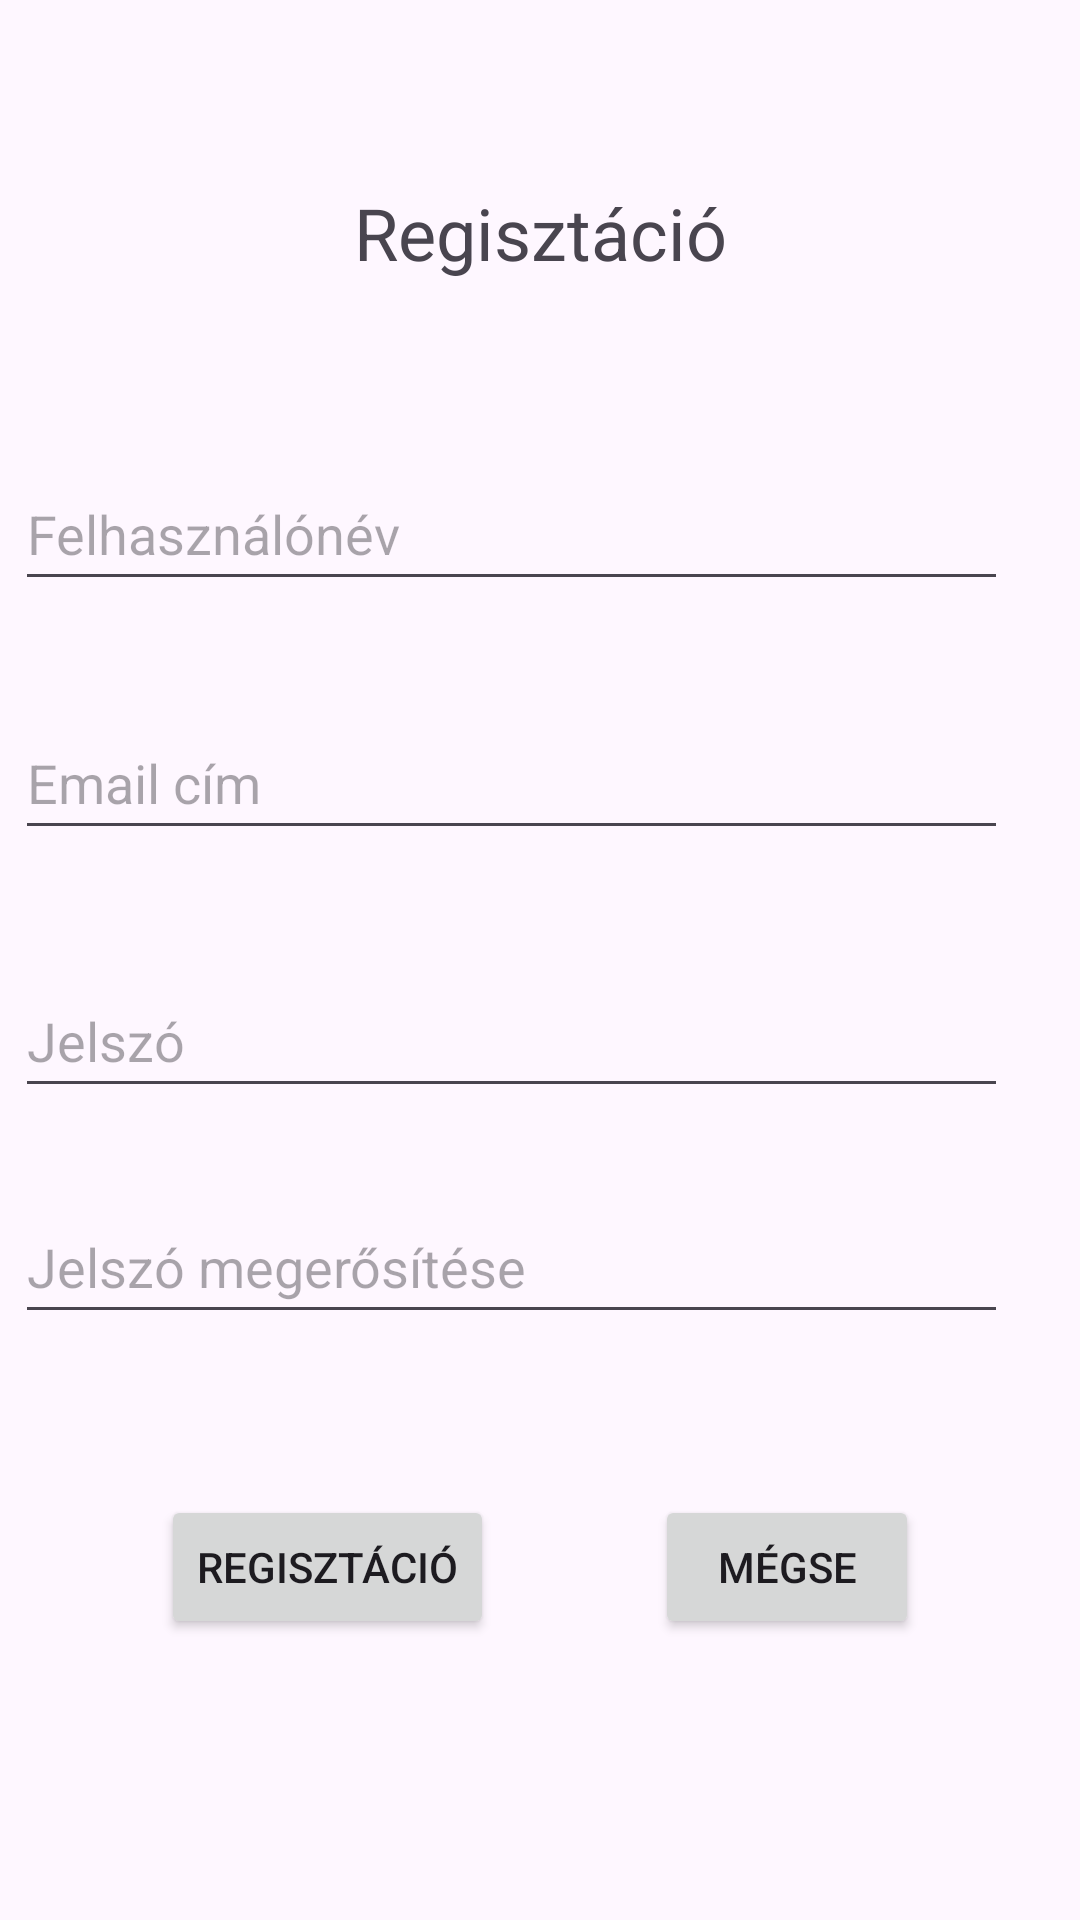

Android layout source for this screen:
<!-- AndroidManifest.xml: application theme Theme.Zeneblog -->
<!-- res/layout/activity_register.xml -->
<?xml version="1.0" encoding="utf-8"?>
<androidx.constraintlayout.widget.ConstraintLayout xmlns:android="http://schemas.android.com/apk/res/android"
    xmlns:app="http://schemas.android.com/apk/res-auto"
    xmlns:tools="http://schemas.android.com/tools"
    android:id="@+id/main"
    android:layout_width="match_parent"
    android:layout_height="match_parent"
    tools:context=".RegisterActivity">

    <TextView
        android:id="@+id/textViewRegister"
        android:layout_width="match_parent"
        android:layout_height="wrap_content"
        android:text="@string/register"
        android:textAlignment="center"
        android:textSize="24sp"
        app:layout_constraintBottom_toBottomOf="parent"
        app:layout_constraintTop_toTopOf="parent"
        app:layout_constraintVertical_bias="0.101"
        tools:layout_editor_absoluteX="0dp" />

    <EditText
        android:id="@+id/editTextUserName"
        android:layout_width="match_parent"
        android:layout_height="wrap_content"
        android:minHeight="48dp"
        android:layout_marginStart="@dimen/editTextStart"
        android:layout_marginEnd="@dimen/editTextEnd"
        android:ems="10"
        android:hint="@string/username"
        android:inputType="text"
        app:layout_constraintBottom_toBottomOf="parent"
        app:layout_constraintTop_toBottomOf="@+id/textViewRegister"
        app:layout_constraintVertical_bias="0.118"
        tools:layout_editor_absoluteX="0dp" />

    <EditText
        android:id="@+id/editTextEmail"
        android:layout_width="match_parent"
        android:layout_height="wrap_content"
        android:minHeight="48dp"
        android:layout_marginStart="@dimen/editTextStart"
        android:layout_marginEnd="@dimen/editTextEnd"
        android:ems="10"
        android:hint="@string/email_address"
        android:inputType="textEmailAddress"
        app:layout_constraintBottom_toBottomOf="parent"
        app:layout_constraintTop_toBottomOf="@+id/editTextUserName"
        app:layout_constraintVertical_bias="0.089"
        tools:layout_editor_absoluteX="0dp" />

    <EditText
        android:id="@+id/editTextPassword"
        android:layout_width="match_parent"
        android:layout_height="wrap_content"
        android:minHeight="48dp"
        android:layout_marginStart="@dimen/editTextStart"
        android:layout_marginEnd="@dimen/editTextEnd"
        android:ems="10"
        android:hint="@string/password"
        android:inputType="textPassword"
        app:layout_constraintBottom_toBottomOf="parent"
        app:layout_constraintTop_toBottomOf="@+id/editTextEmail"
        app:layout_constraintVertical_bias="0.123"
        tools:layout_editor_absoluteX="0dp" />

    <EditText
        android:id="@+id/editTextPasswordConfirm"
        android:layout_width="match_parent"
        android:layout_height="wrap_content"
        android:minHeight="48dp"
        android:layout_marginStart="@dimen/editTextStart"
        android:layout_marginEnd="@dimen/editTextEnd"
        android:ems="10"
        android:hint="@string/password_confirm"
        android:inputType="textPassword"
        app:layout_constraintBottom_toBottomOf="parent"
        app:layout_constraintTop_toBottomOf="@+id/editTextPassword"
        app:layout_constraintVertical_bias="0.123"
        tools:layout_editor_absoluteX="0dp" />

    <Button
        android:id="@+id/buttonRegistration"
        android:layout_width="wrap_content"
        android:layout_height="wrap_content"
        android:text="@string/register"
        android:onClick="register"
        app:layout_constraintBottom_toBottomOf="parent"
        app:layout_constraintStart_toStartOf="parent"
        app:layout_constraintEnd_toStartOf="@id/buttonCancel"
        app:layout_constraintTop_toBottomOf="@+id/editTextPasswordConfirm"
        app:layout_constraintVertical_bias="0.365" />

    <Button
        android:id="@+id/buttonCancel"
        android:layout_width="wrap_content"
        android:layout_height="wrap_content"
        android:text="@string/cancel"
        android:onClick="cancel"
        app:layout_constraintBottom_toBottomOf="parent"
        app:layout_constraintEnd_toEndOf="parent"
        app:layout_constraintStart_toEndOf="@id/buttonRegistration"
        app:layout_constraintTop_toBottomOf="@+id/editTextPasswordConfirm"
        app:layout_constraintVertical_bias="0.365" />

</androidx.constraintlayout.widget.ConstraintLayout>
<!-- resources referenced by this layout -->
<resources>
  <dimen name="editTextEnd">24dp</dimen>
  <dimen name="editTextStart">5dp</dimen>
  <string name="cancel">Mégse</string>
  <string name="email_address">Email cím</string>
  <string name="password">Jelszó</string>
  <string name="password_confirm">Jelszó megerősítése</string>
  <string name="register">Regisztáció</string>
  <string name="username">Felhasználónév</string>
  <style name="Theme.Zeneblog" parent="Base.Theme.Zeneblog" />
  <style name="Base.Theme.Zeneblog" parent="Theme.Material3.DayNight.NoActionBar">
          
          
      </style>
</resources>
